The GitHub repository 123675/data contains a labelled image folder "aurora_train" with 5 categories: drapery aurora, hotspot aurora, multiple arcs aurora, radial aurora, single arc aurora. Examples follow, each with its label.

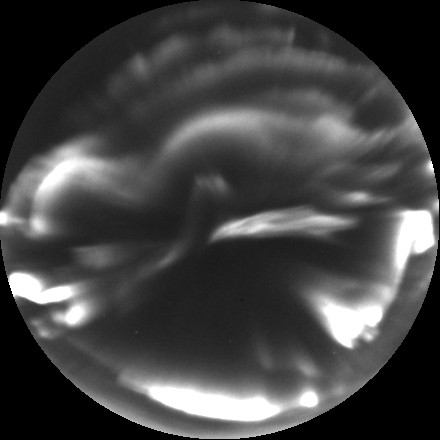
Label: hotspot aurora

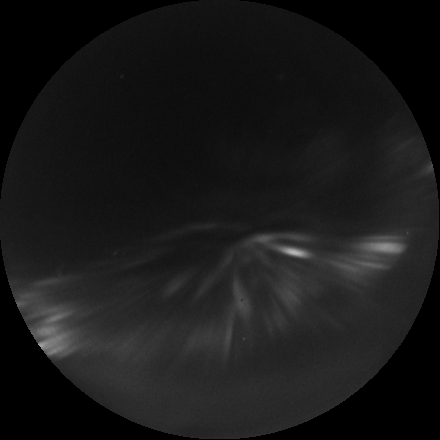
Label: radial aurora

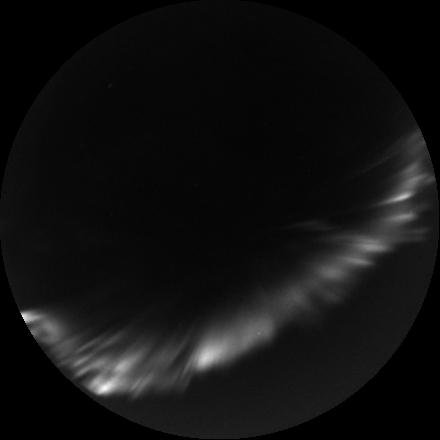
Label: single arc aurora

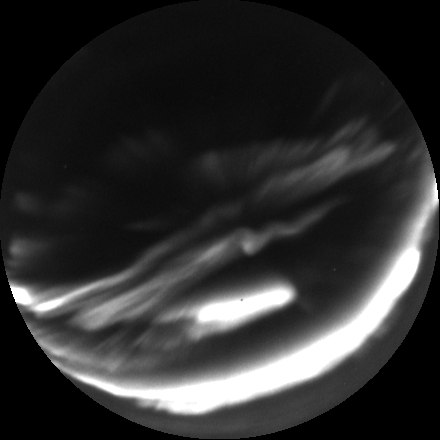
Label: multiple arcs aurora

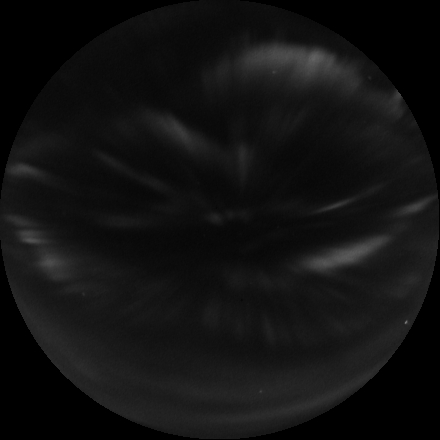
Label: radial aurora

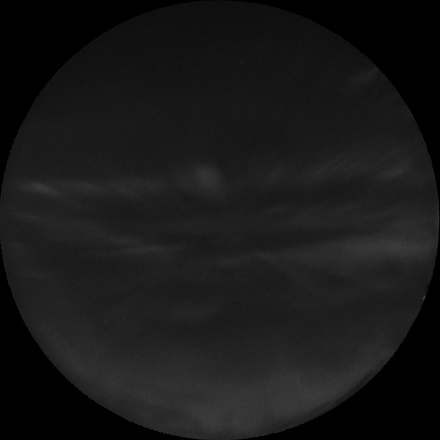
Label: drapery aurora
